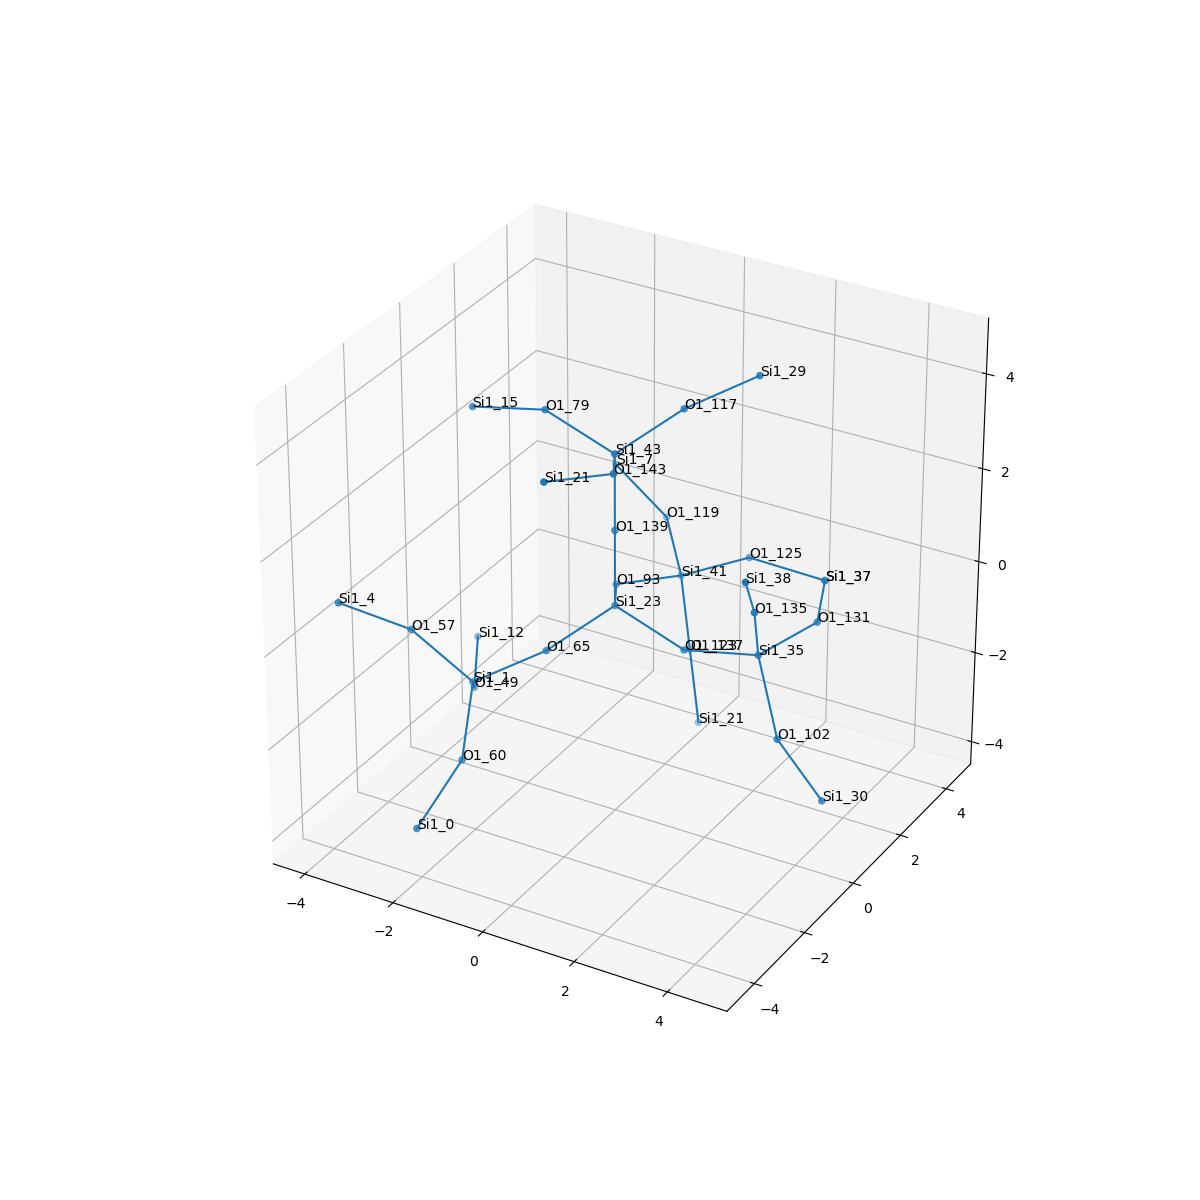

The table this chart was drawn from, first rows:
, neighbor_num, isite, atom, x, y, z, front_index
0, 0, 23, Si1, 0.0, 0.0, 0.0, 
1, 1, 139, O1, 2.7369110631344083e-48, -1.3684555315672042e-48, 1.604, 0.0
2, 1, 93, O1, -0.7535, 1.368, -0.3996, 0.0
3, 1, 65, O1, -0.788, -1.272, -0.5817, 0.0
4, 1, 123, O1, 1.52, -4.115619933931445e-34, -0.5265, 0.0
5, 2, 43, Si1, 1.4487193193301963e-15, 1.051646214874476e-15, 3.208, 1.0
6, 2, 41, Si1, -0.1041, 2.81, -0.7101, 2.0
7, 2, 1, Si1, -2.078, -1.876, -1.335, 3.0
8, 2, 35, Si1, 3.1, 0.0474, -0.21, 4.0
9, 3, 143, O1, 0.7535, -1.368, 3.607, 5.0
10, 3, 79, O1, -1.52, 1.5543122344752192e-15, 3.734, 5.0
11, 3, 117, O1, 0.788, 1.272, 3.789, 5.0
12, 3, 119, O1, -1.089, 3.987, -0.241, 6.0
13, 3, 137, O1, 0.09822, 2.82, -2.301, 6.0
14, 3, 125, O1, 1.328, 2.966, 0.003885, 6.0
15, 3, 49, O1, -2.761, -0.7186, -2.226, 7.0
16, 3, 60, O1, -1.613, -3.082, -2.292, 7.0
17, 3, 57, O1, -3.105, -2.425, -0.2261, 7.0
18, 3, 102, O1, 3.885, -0.6202, -1.45, 8.0
19, 3, 135, O1, 3.417, -0.7318, 1.161, 8.0
20, 3, 131, O1, 3.546, 1.596, -0.1266, 8.0
21, 4, 21, Si1, 0.1041, -2.81, 3.918, 9.0
22, 4, 15, Si1, -3.1, -0.0474, 3.418, 10.0
23, 4, 29, Si1, 2.078, 1.876, 4.543, 11.0
24, 4, 7, Si1, -2.52, 4.447, 0.3395, 12.0
25, 4, 21, Si1, 0.3005, 2.831, -3.892, 13.0
26, 4, 37, Si1, 2.932, 3.088, -0.1105, 14.0
27, 4, 12, Si1, -3.52, 0.6869, -2.007, 15.0
28, 4, 0, Si1, -1.827, -4.416, -3.163, 16.0
29, 4, 4, Si1, -4.087, -3.433, 0.5525, 17.0
30, 4, 30, Si1, 4.625, -0.1556, -2.805, 18.0
31, 4, 38, Si1, 3.757, -1.742, 2.366, 19.0
32, 4, 37, Si1, 2.932, 3.088, -0.1105, 20.0
